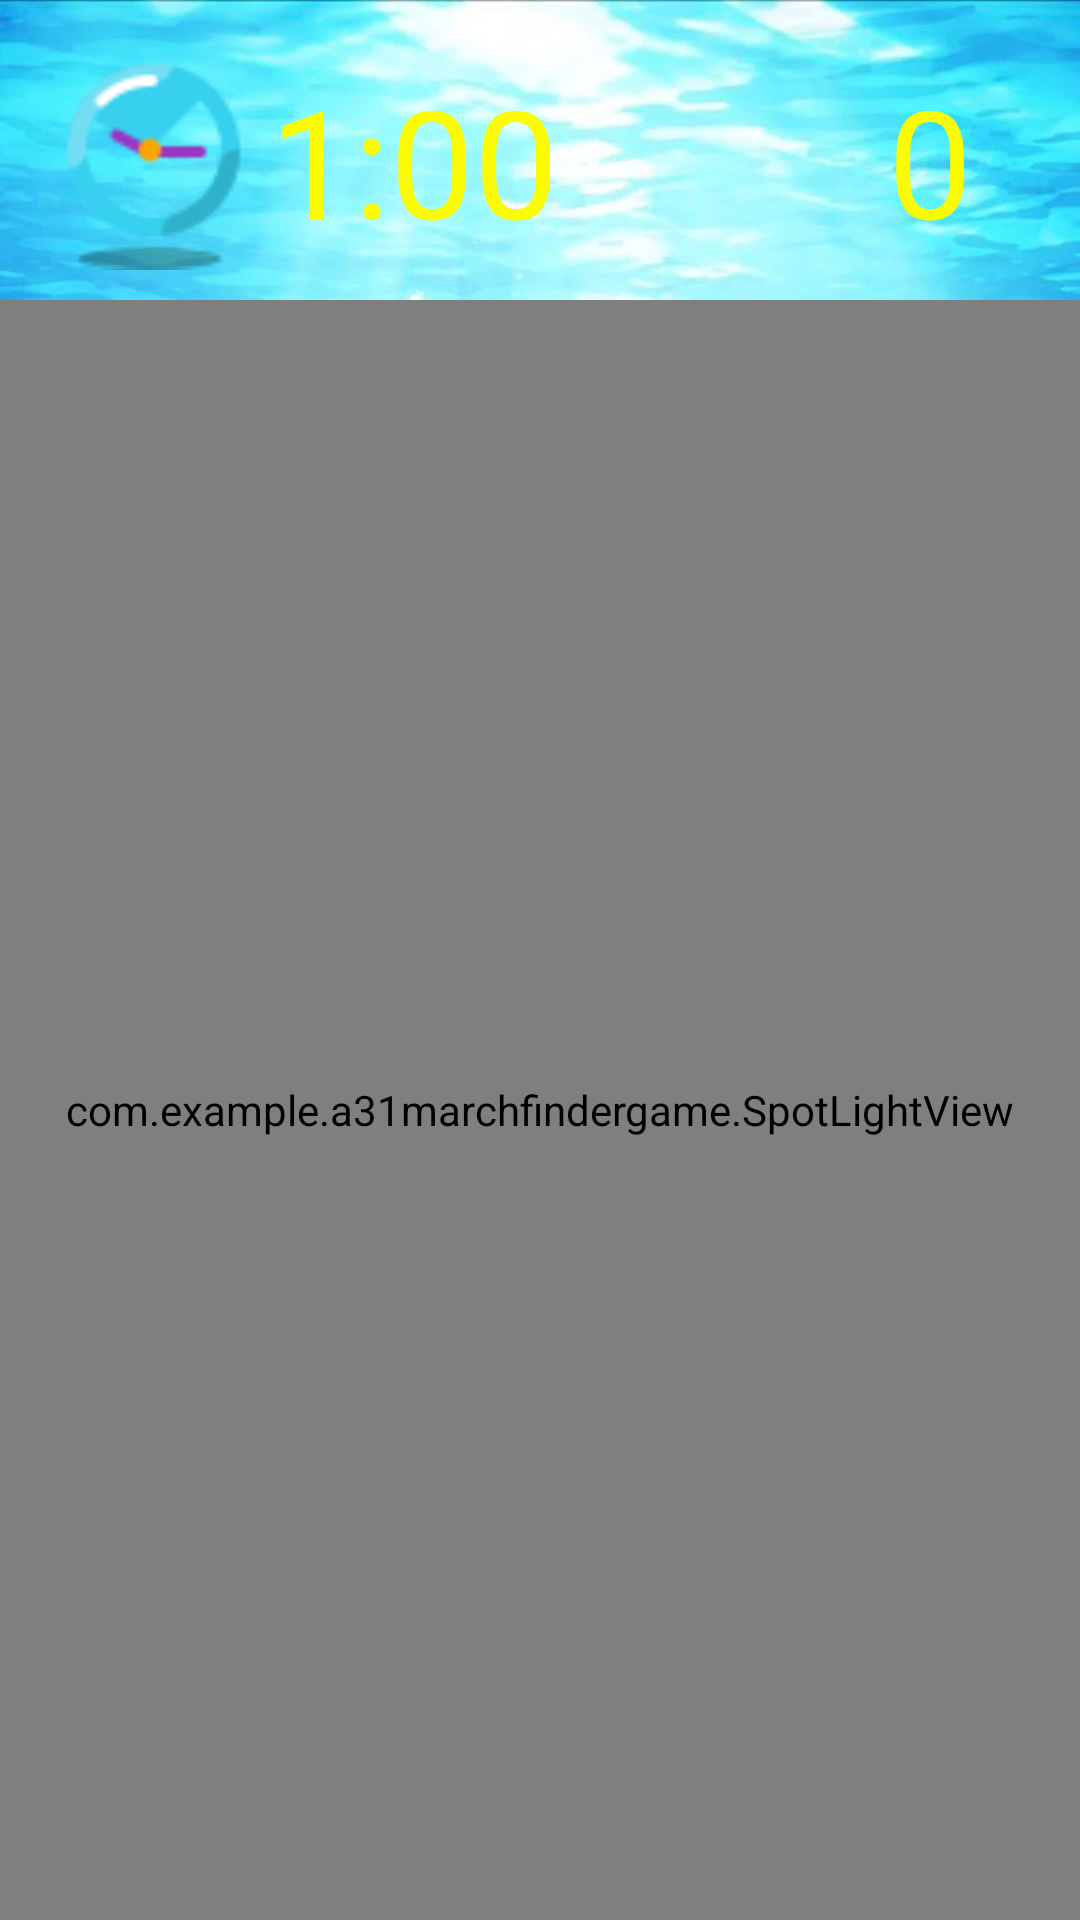

Here is an Android app screen rendered from its layout file. Give the layout XML and the strings, colors and styles it references.
<!-- AndroidManifest.xml: application theme Theme.31marchfindergame -->
<!-- res/layout/activity_main.xml -->
<?xml version="1.0" encoding="utf-8"?>
<LinearLayout xmlns:android="http://schemas.android.com/apk/res/android"
    xmlns:app="http://schemas.android.com/apk/res-auto"
    xmlns:tools="http://schemas.android.com/tools"
    android:layout_width="match_parent"
    android:layout_height="match_parent"
    android:background="@drawable/oceanbg1"
    android:orientation="vertical"
    tools:context=".MainActivity">

    <LinearLayout
        android:layout_width="match_parent"
        android:layout_height="wrap_content"
        android:orientation="horizontal"
        android:padding="10dp">

        <ImageView
            android:id="@+id/btn"
            android:layout_width="80dp"
            android:layout_height="80dp"
            app:srcCompat="@drawable/timer"
            tools:srcCompat="@drawable/timer">

        </ImageView>

        <TextView
            android:id="@+id/timer"
            android:layout_width="wrap_content"
            android:layout_height="wrap_content"
            android:paddingTop="10dp"
            android:text="1:00"
            android:textColor="#FBFB03"
            android:textSize="50dp"
            android:paddingRight="30dp"/>

        <ImageView
            android:id="@+id/coinsIv"
            android:layout_width="80dp"
            android:layout_height="80dp"
            app:srcCompat="@drawable/coins"
            tools:srcCompat="@drawable/coins"></ImageView>

        <TextView
            android:id="@+id/coins"
            android:layout_width="103dp"
            android:layout_height="wrap_content"
            android:paddingTop="10dp"
            android:text="0"
            android:textColor="#FBFB03"
            android:textSize="50dp" />

    </LinearLayout>

    <com.example.a31marchfindergame.SpotLightView
        android:id="@+id/spotLightImageView"
        android:layout_width="match_parent"
        android:layout_height="match_parent"
        app:layout_constraintBottom_toBottomOf="parent"
        app:layout_constraintEnd_toEndOf="parent"
        app:layout_constraintStart_toStartOf="parent" />

</LinearLayout>
<!-- resources referenced by this layout -->
<resources>
  <!-- drawable oceanbg1: webp bitmap (drawable, 178312 bytes) -->
  <!-- drawable timer: png bitmap (drawable, 2050 bytes) -->
  <style name="Theme.31marchfindergame" parent="Theme.MaterialComponents.DayNight.DarkActionBar">
          
          <item name="colorPrimary">@color/purple_500</item>
          <item name="colorPrimaryVariant">@color/purple_700</item>
          <item name="colorOnPrimary">@color/white</item>
          
          <item name="colorSecondary">@color/teal_200</item>
          <item name="colorSecondaryVariant">@color/teal_700</item>
          <item name="colorOnSecondary">@color/black</item>
          
          <item name="android:statusBarColor" tools:targetApi="l">?attr/colorPrimaryVariant</item>
          
      </style>
  <color name="purple_500">#FF6200EE</color>
  <color name="purple_700">#FF3700B3</color>
  <color name="white">#FFFFFFFF</color>
  <color name="teal_200">#FF03DAC5</color>
  <color name="teal_700">#FF018786</color>
  <color name="black">#FF000000</color>
</resources>
